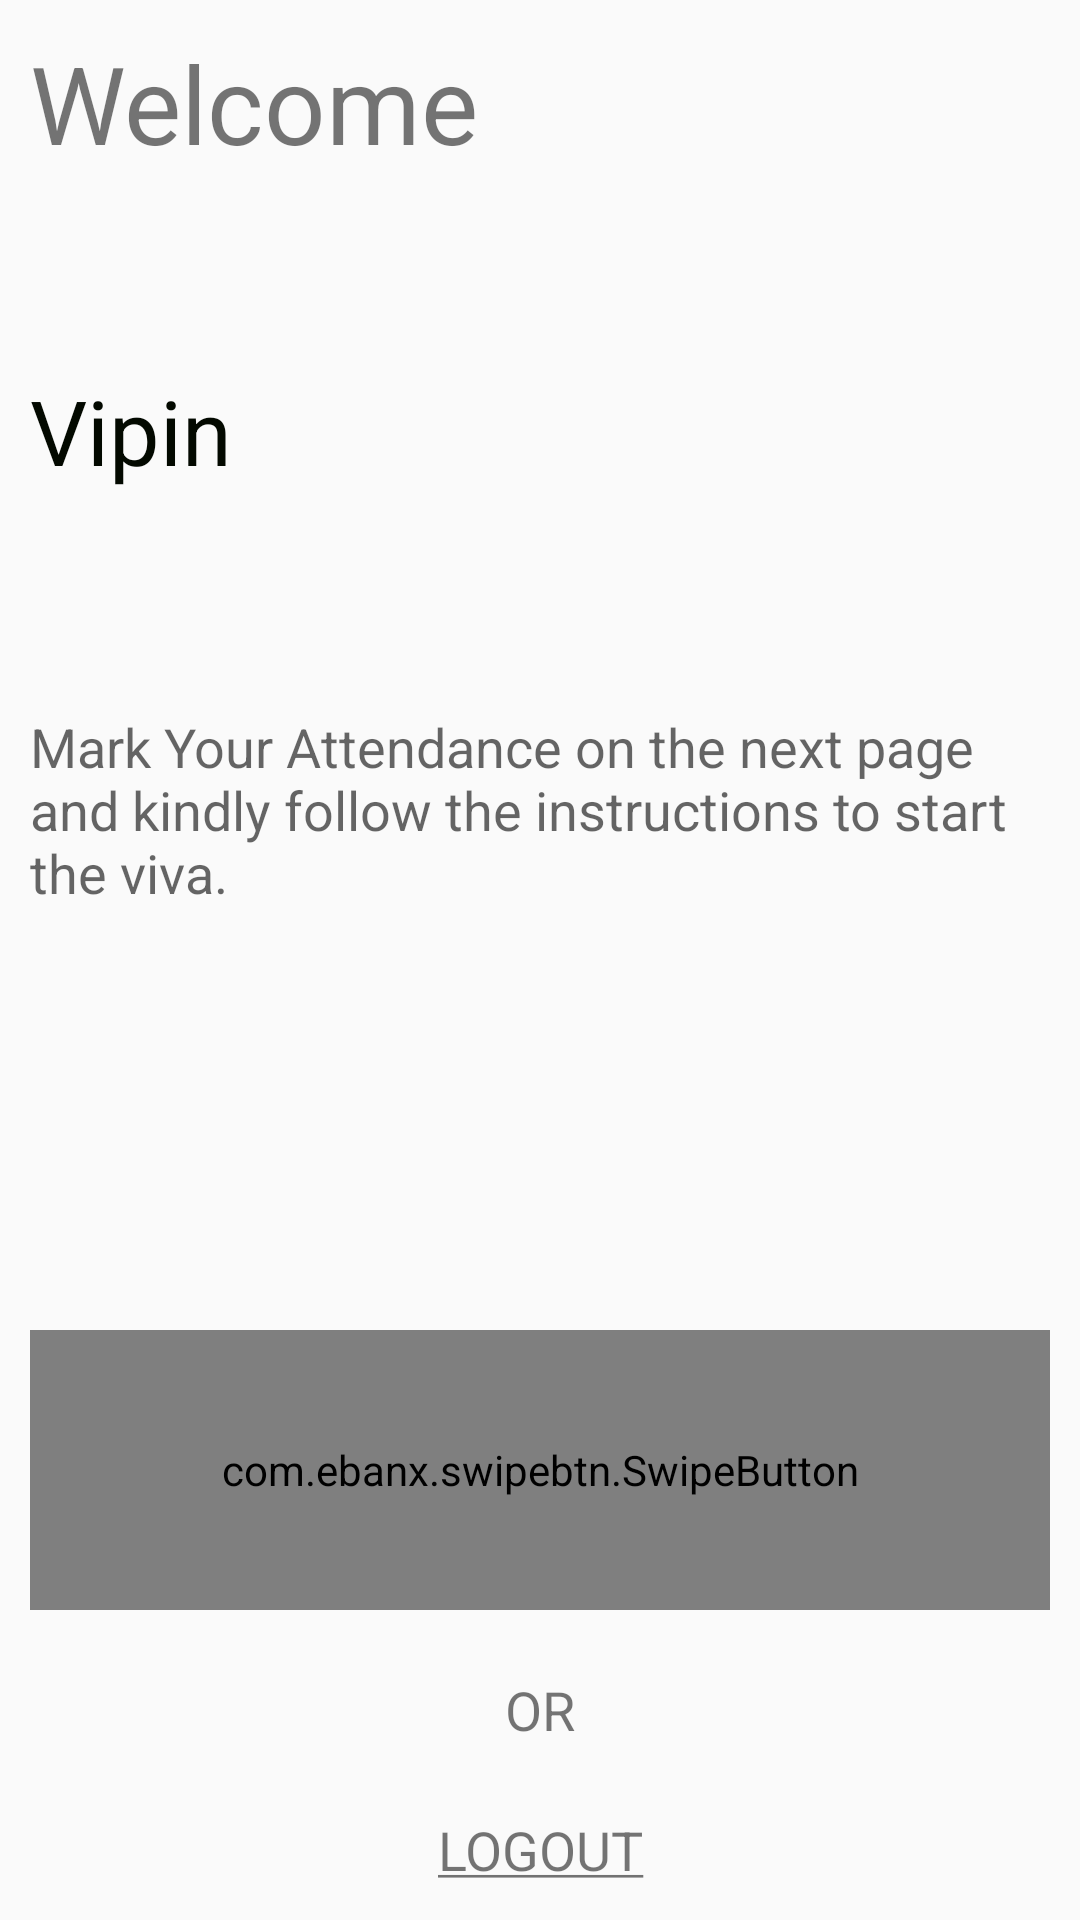

The Android layout XML behind this screen, and the referenced resources:
<!-- AndroidManifest.xml: application theme AppTheme -->
<!-- res/layout/activity_welcome_page.xml -->
<?xml version="1.0" encoding="utf-8"?>
<LinearLayout xmlns:android="http://schemas.android.com/apk/res/android"
    xmlns:app="http://schemas.android.com/apk/res-auto"
    xmlns:tools="http://schemas.android.com/tools"
    android:layout_width="match_parent"
    android:layout_height="match_parent"
    android:orientation="vertical"
    android:weightSum="6"
    android:background="@drawable/welcomepage_bg"
    tools:context=".AsssessorAttendance.Welcome_page">



        <TextView
            android:id="@+id/textView"
            android:layout_width="wrap_content"
            android:layout_height="0dp"
            android:text="Welcome"
            android:layout_weight="1"
            android:textSize="36sp"
            android:layout_margin="10dp"
            />

        <TextView
            android:id="@+id/textView2"
            android:layout_width="wrap_content"
            android:layout_height="0dp"
            android:text="Vipin"
            android:layout_weight="1"
            android:layout_margin="10dp"
            android:textColor="#030900"
            android:textSize="30sp" />

    
        <TextView
            android:id="@+id/textView3"
            android:layout_width="wrap_content"
            android:layout_height="0dp"
            android:layout_weight="2"
            android:layout_margin="10dp"
            android:textSize="18sp"
            android:text="Mark Your Attendance on the next page and kindly follow the instructions to start the viva."
            android:textAppearance="@style/TextAppearance.AppCompat.Display1" />

    <com.ebanx.swipebtn.SwipeButton
        android:id="@+id/swipe_btn"
        android:layout_width="match_parent"
        android:layout_height="0dp"
        android:layout_weight="1"
        android:layout_marginStart="20dp"
        android:layout_marginEnd="20dp"
        app:inner_text="SWIPE TO BEGIN"
        android:layout_margin="10dp"
        app:inner_text_color="@android:color/white"
        app:inner_text_size="16sp"
        app:inner_text_top_padding="18dp"
        app:inner_text_bottom_padding="18dp"
        app:inner_text_background="@drawable/shape_rounded"
        app:button_image_height="60dp"
        app:button_image_width="100dp"
        app:button_image_disabled="@drawable/icarrow"
        app:button_image_enabled="@drawable/icarrow"
        app:button_left_padding="20dp"
        app:button_right_padding="20dp"
        app:button_top_padding="20dp"
        app:button_bottom_padding="20dp"
        app:button_background="@drawable/shape_button"
        app:initial_state="disabled"
        app:has_activate_state="false"
        />

<TextView
    android:layout_width="match_parent"
    android:layout_height="0dp"
    android:layout_weight=".5"
    android:text="OR"
    android:layout_gravity="center"
    android:gravity="center"
    android:textSize="18sp"
    />

    <TextView
        android:layout_width="match_parent"
        android:layout_height="0dp"
        android:layout_weight=".5"
        android:id="@+id/logouttext"
        android:text="@string/Logout"
        android:layout_gravity="center"
        android:gravity="center"
        android:textSize="18sp"
        />

</LinearLayout>
<!-- resources referenced by this layout -->
<resources>
  <string name="Logout"><u>LOGOUT</u></string>
  <style name="AppTheme" parent="Theme.AppCompat.Light.DarkActionBar">
          
          <item name="colorPrimary">@color/colorPrimary</item>
          <item name="colorPrimaryDark">@color/colorPrimaryDark</item>
          <item name="colorAccent">@color/colorAccent</item>
      </style>
  <color name="colorPrimary">#008577</color>
  <color name="colorPrimaryDark">#00574B</color>
  <color name="colorAccent">#D81B60</color>
</resources>
